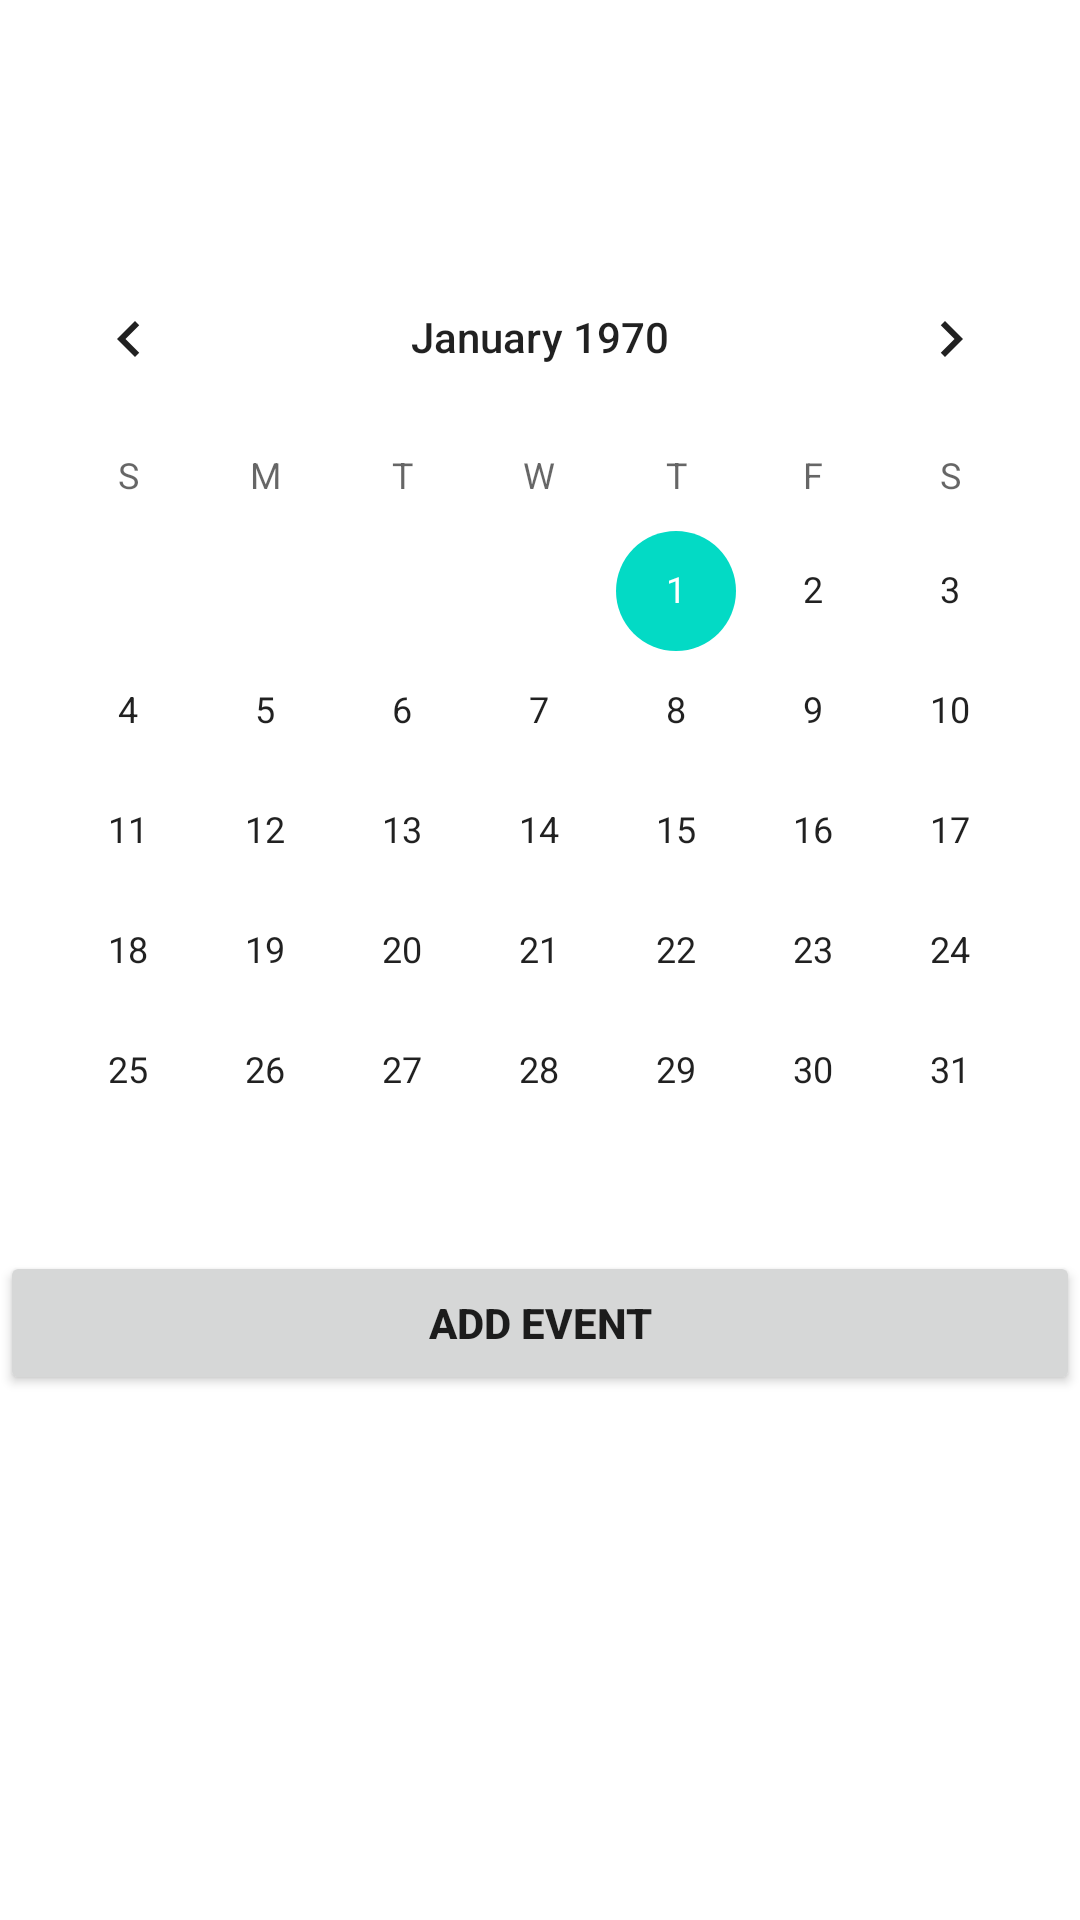

Layout XML and referenced resources for this Android screen:
<!-- AndroidManifest.xml: application theme Theme.CalendarSchedulerWithFirebase -->
<!-- res/layout/activity_main.xml -->
<?xml version="1.0" encoding="utf-8"?>
<LinearLayout xmlns:android="http://schemas.android.com/apk/res/android"
    xmlns:app="http://schemas.android.com/apk/res-auto"
    xmlns:tools="http://schemas.android.com/tools"
    android:layout_width="match_parent"
    android:layout_height="match_parent"
    tools:context=".MainActivity"
    android:orientation="vertical">

    <LinearLayout
        android:layout_width="match_parent"
        android:layout_height="wrap_content"
        android:orientation="horizontal"
        android:layout_gravity="center">

        

        <TextView
            android:layout_width="wrap_content"
            android:layout_height="wrap_content"
            android:id="@+id/selectedMonth"
            android:layout_marginTop="20sp"/>

        <TextView
            android:layout_width="wrap_content"
            android:layout_height="wrap_content"
            android:id="@+id/selectedYear"
            android:layout_marginTop="20sp"/>

    </LinearLayout>




    <LinearLayout
        android:orientation="horizontal"
        android:layout_width="match_parent"
        android:layout_height="wrap_content">

        <CalendarView
            android:layout_marginTop="40dp"
            android:id="@+id/calendarView"
            android:layout_width="match_parent"
            android:layout_height="wrap_content"
             />

    </LinearLayout>
    <androidx.appcompat.widget.AppCompatButton
        android:id="@+id/add_event_btn"
        android:layout_width="match_parent"
        android:layout_height="wrap_content"
        android:textStyle="bold"
        android:onClick="add_Event"
        android:text="Add Event"/>
    <LinearLayout
        android:layout_width="match_parent"
        android:layout_height="wrap_content"
        android:orientation="vertical"
        android:layout_gravity="center"
        android:gravity="center">

        



    <androidx.recyclerview.widget.RecyclerView
        android:layout_width="match_parent"
        android:id="@+id/recycleView"
        android:layout_weight="1"
        android:layout_height="0dp"
        app:layoutManager="androidx.recyclerview.widget.LinearLayoutManager"/>



    </LinearLayout>


</LinearLayout>
<!-- resources referenced by this layout -->
<resources>
  <style name="Theme.CalendarSchedulerWithFirebase" parent="Theme.MaterialComponents.DayNight.DarkActionBar">
          
          <item name="colorPrimary">@color/purple_500</item>
          <item name="colorPrimaryVariant">@color/purple_700</item>
          <item name="colorOnPrimary">@color/white</item>
          
          <item name="colorSecondary">@color/teal_200</item>
          <item name="colorSecondaryVariant">@color/teal_700</item>
          <item name="colorOnSecondary">@color/black</item>
          
          <item name="android:statusBarColor">?attr/colorPrimaryVariant</item>
          
      </style>
  <!-- not gathered from this repository: default colours our renderer supplied (Android Studio template values) -->
  <color name="purple_500">#FF6200EE</color>
  <color name="purple_700">#FF3700B3</color>
  <color name="teal_200">#FF03DAC5</color>
  <color name="teal_700">#FF018786</color>
  <color name="black">#FF000000</color>
  <color name="white">#FFFFFFFF</color>
</resources>
